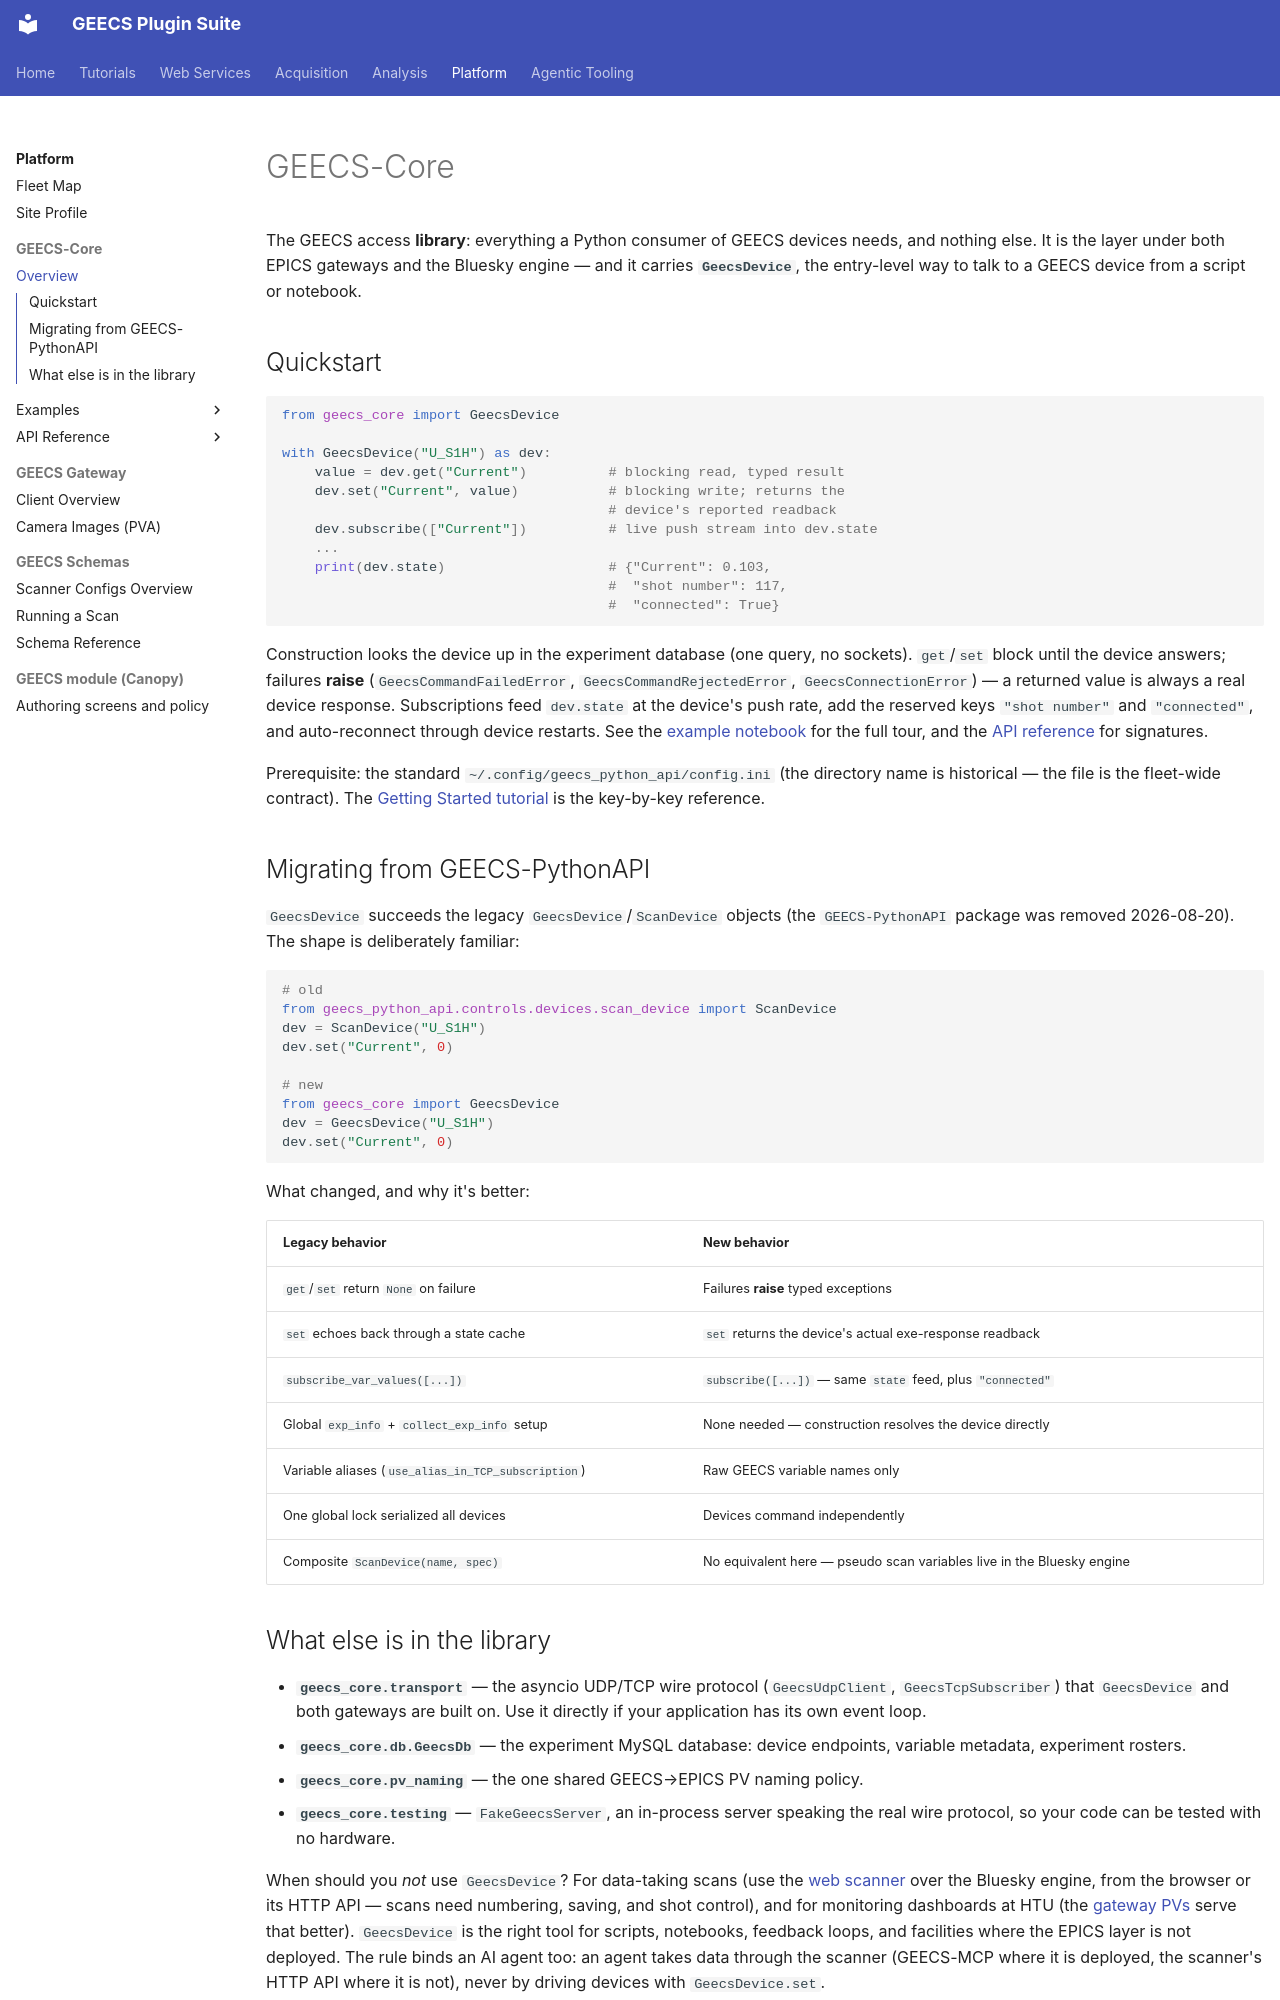

repository: GEECS-BELLA/GEECS-Plugins · page: geecs_core/overview/index.html · generator: mkdocs

# GEECS-Core

The GEECS access **library**: everything a Python consumer of GEECS devices
needs, and nothing else. It is the layer under both EPICS gateways and the
Bluesky engine — and it carries **`GeecsDevice`**, the entry-level way to talk
to a GEECS device from a script or notebook.

## Quickstart

```python
from geecs_core import GeecsDevice

with GeecsDevice("U_S1H") as dev:
    value = dev.get("Current")          # blocking read, typed result
    dev.set("Current", value)           # blocking write; returns the
                                        # device's reported readback
    dev.subscribe(["Current"])          # live push stream into dev.state
    ...
    print(dev.state)                    # {"Current": 0.103,
                                        #  "shot number": 117,
                                        #  "connected": True}
```

Construction looks the device up in the experiment database (one query, no
sockets). `get`/`set` block until the device answers; failures **raise**
(`GeecsCommandFailedError`, `GeecsCommandRejectedError`,
`GeecsConnectionError`) — a returned value is always a real device response.
Subscriptions feed `dev.state` at the device's push rate, add the reserved
keys `"shot number"` and `"connected"`, and auto-reconnect through device
restarts. See the [example notebook](examples/geecs_device_basics.ipynb) for
the full tour, and the [API reference](api/client.md) for signatures.

Prerequisite: the standard `~/.config/geecs_python_api/config.ini` (the
directory name is historical — the file is the fleet-wide contract). The
[Getting Started tutorial](../tutorials/getting_started.md) is the
key-by-key reference.

## Migrating from GEECS-PythonAPI

`GeecsDevice` succeeds the legacy `GeecsDevice`/`ScanDevice` objects (the
`GEECS-PythonAPI` package was removed 2026-08-20). The shape is deliberately
familiar:

```python
# old
from geecs_python_api.controls.devices.scan_device import ScanDevice
dev = ScanDevice("U_S1H")
dev.set("Current", 0)

# new
from geecs_core import GeecsDevice
dev = GeecsDevice("U_S1H")
dev.set("Current", 0)
```

What changed, and why it's better:

| Legacy behavior | New behavior |
|---|---|
| `get`/`set` return `None` on failure | Failures **raise** typed exceptions |
| `set` echoes back through a state cache | `set` returns the device's actual exe-response readback |
| `subscribe_var_values([...])` | `subscribe([...])` — same `state` feed, plus `"connected"` |
| Global `exp_info` + `collect_exp_info` setup | None needed — construction resolves the device directly |
| Variable aliases (`use_alias_in_TCP_subscription`) | Raw GEECS variable names only |
| One global lock serialized all devices | Devices command independently |
| Composite `ScanDevice(name, spec)` | No equivalent here — pseudo scan variables live in the Bluesky engine |
